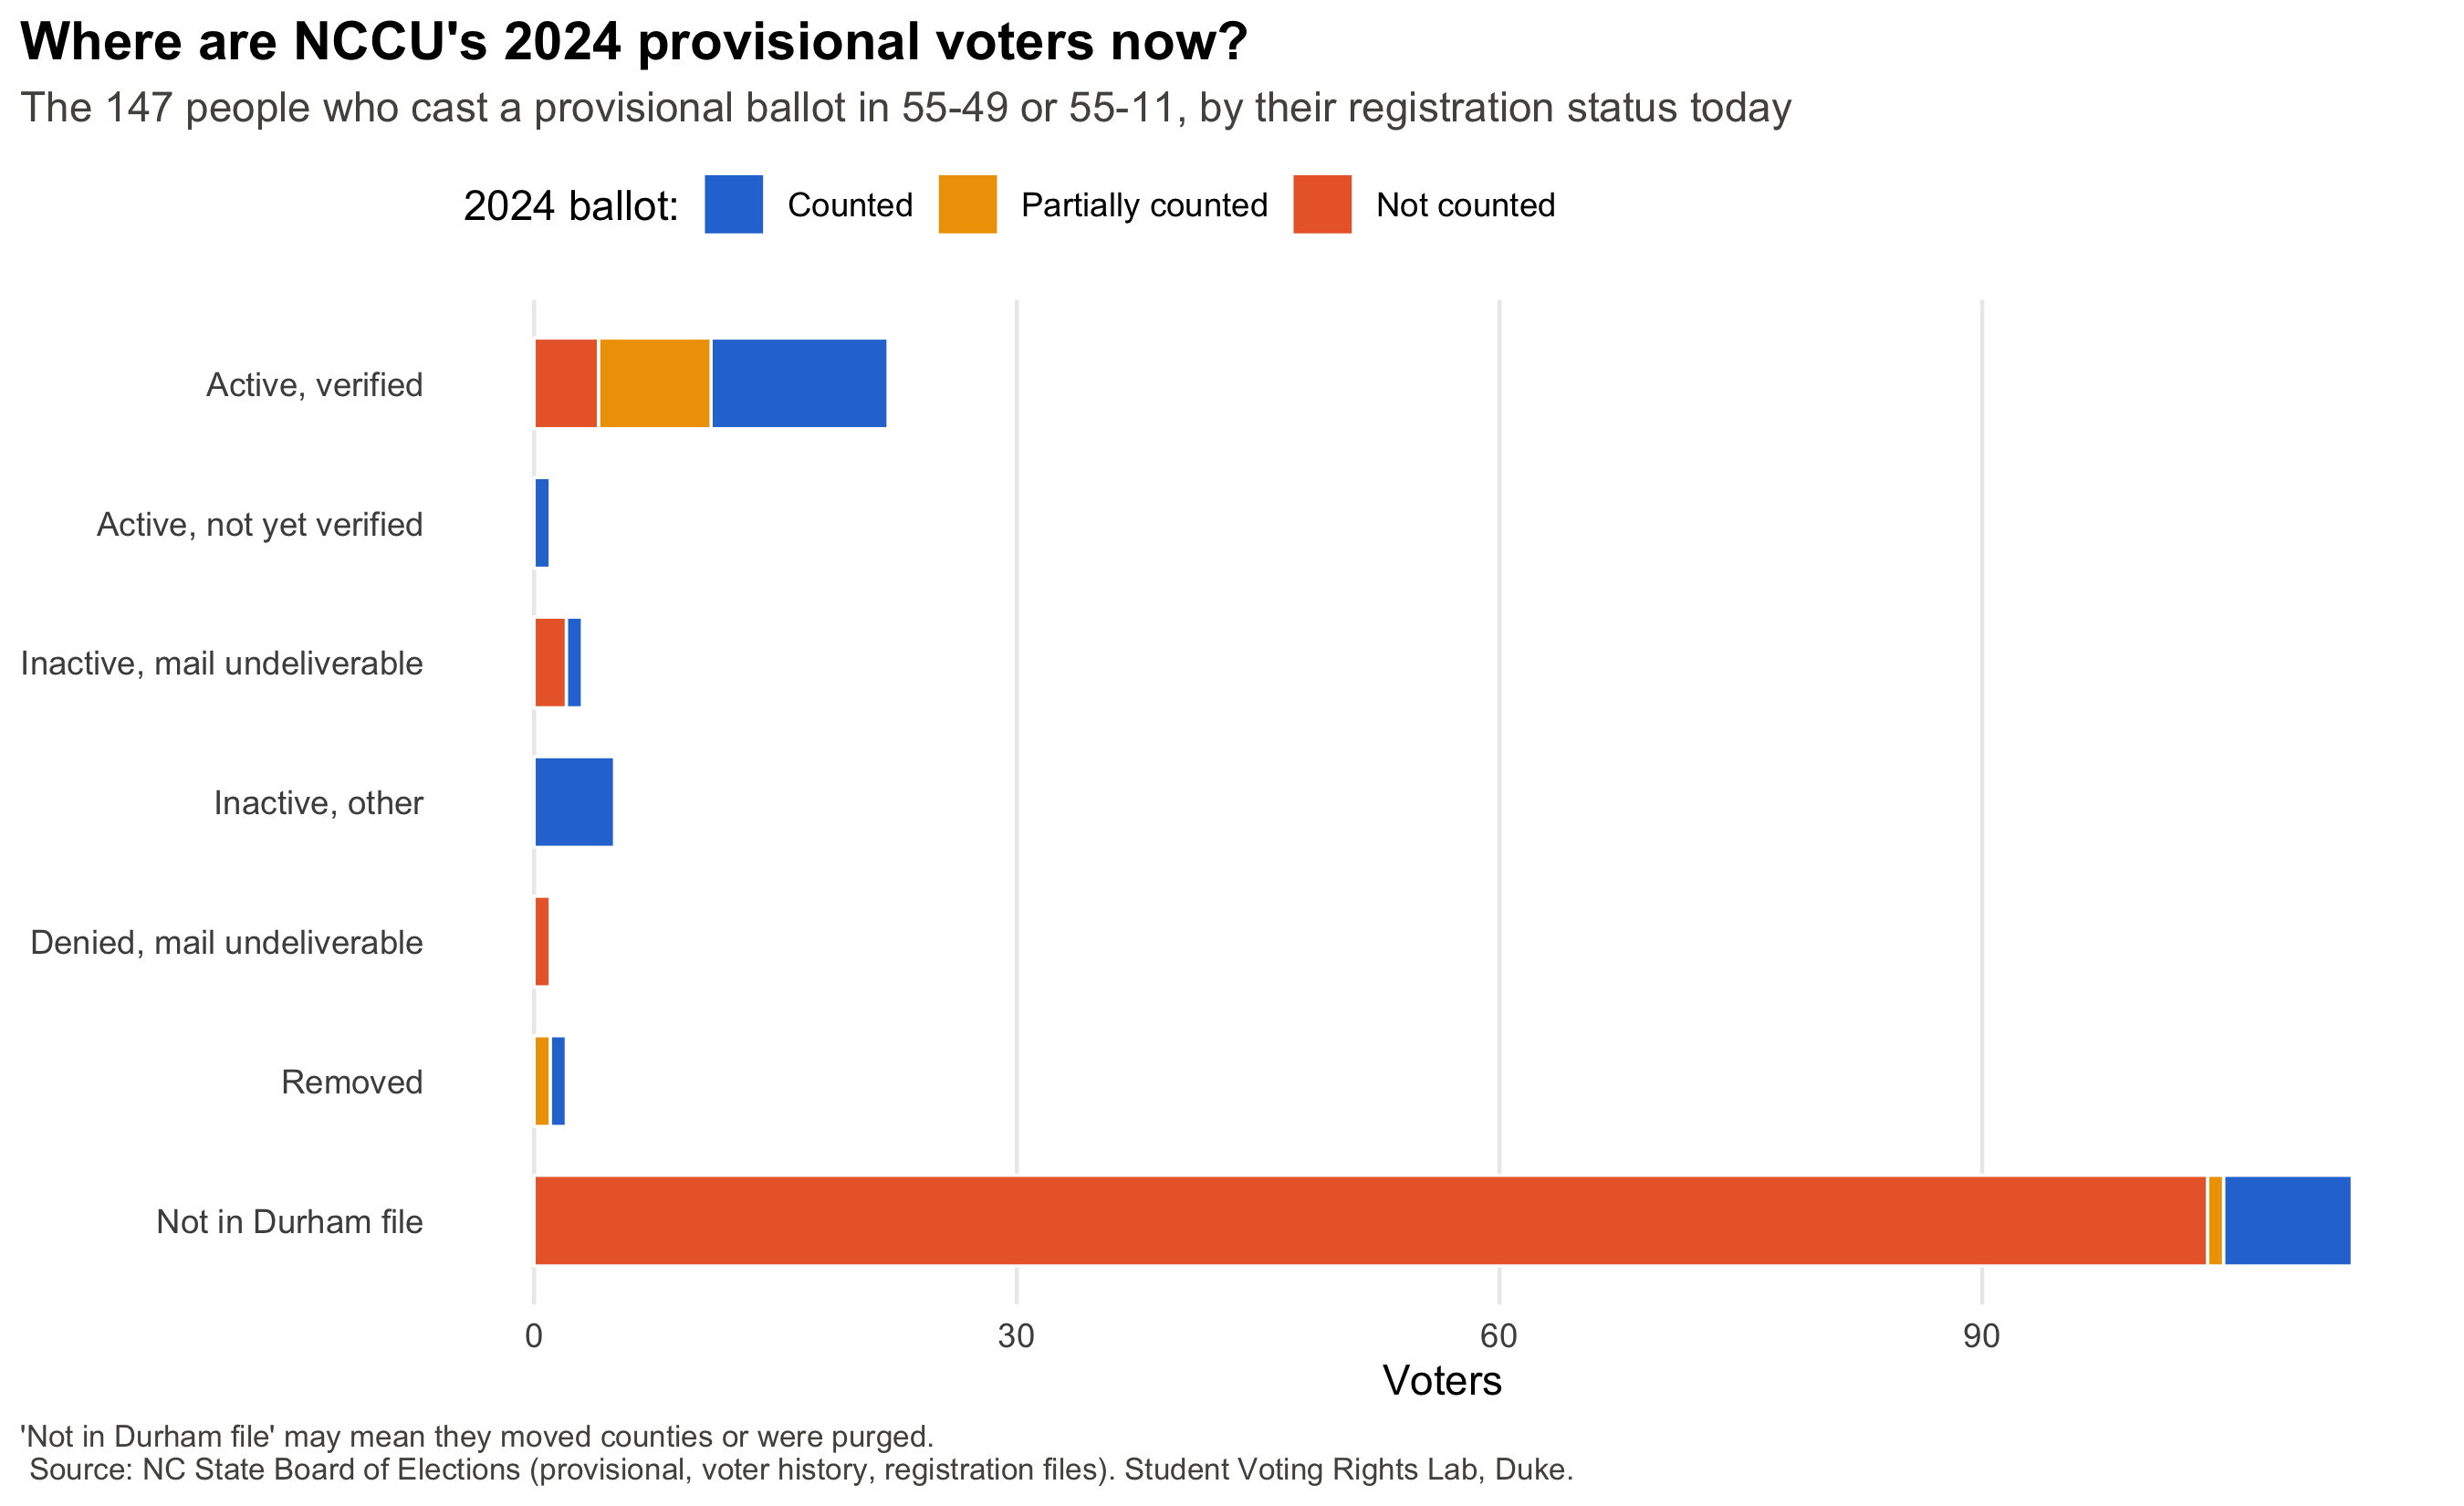

Source data for this figure (header and first rows):
status_now, outcome, voters
Active, verified, Counted, 11
Active, verified, Partially counted, 7
Active, verified, Not counted, 4
Active, not yet verified, Counted, 1
Inactive, mail undeliverable, Counted, 1
Inactive, mail undeliverable, Not counted, 2
Inactive, other, Counted, 5
Denied, mail undeliverable, Not counted, 1
Removed, Counted, 1
Removed, Partially counted, 1
Not in Durham file, Counted, 8
Not in Durham file, Partially counted, 1
Not in Durham file, Not counted, 104
